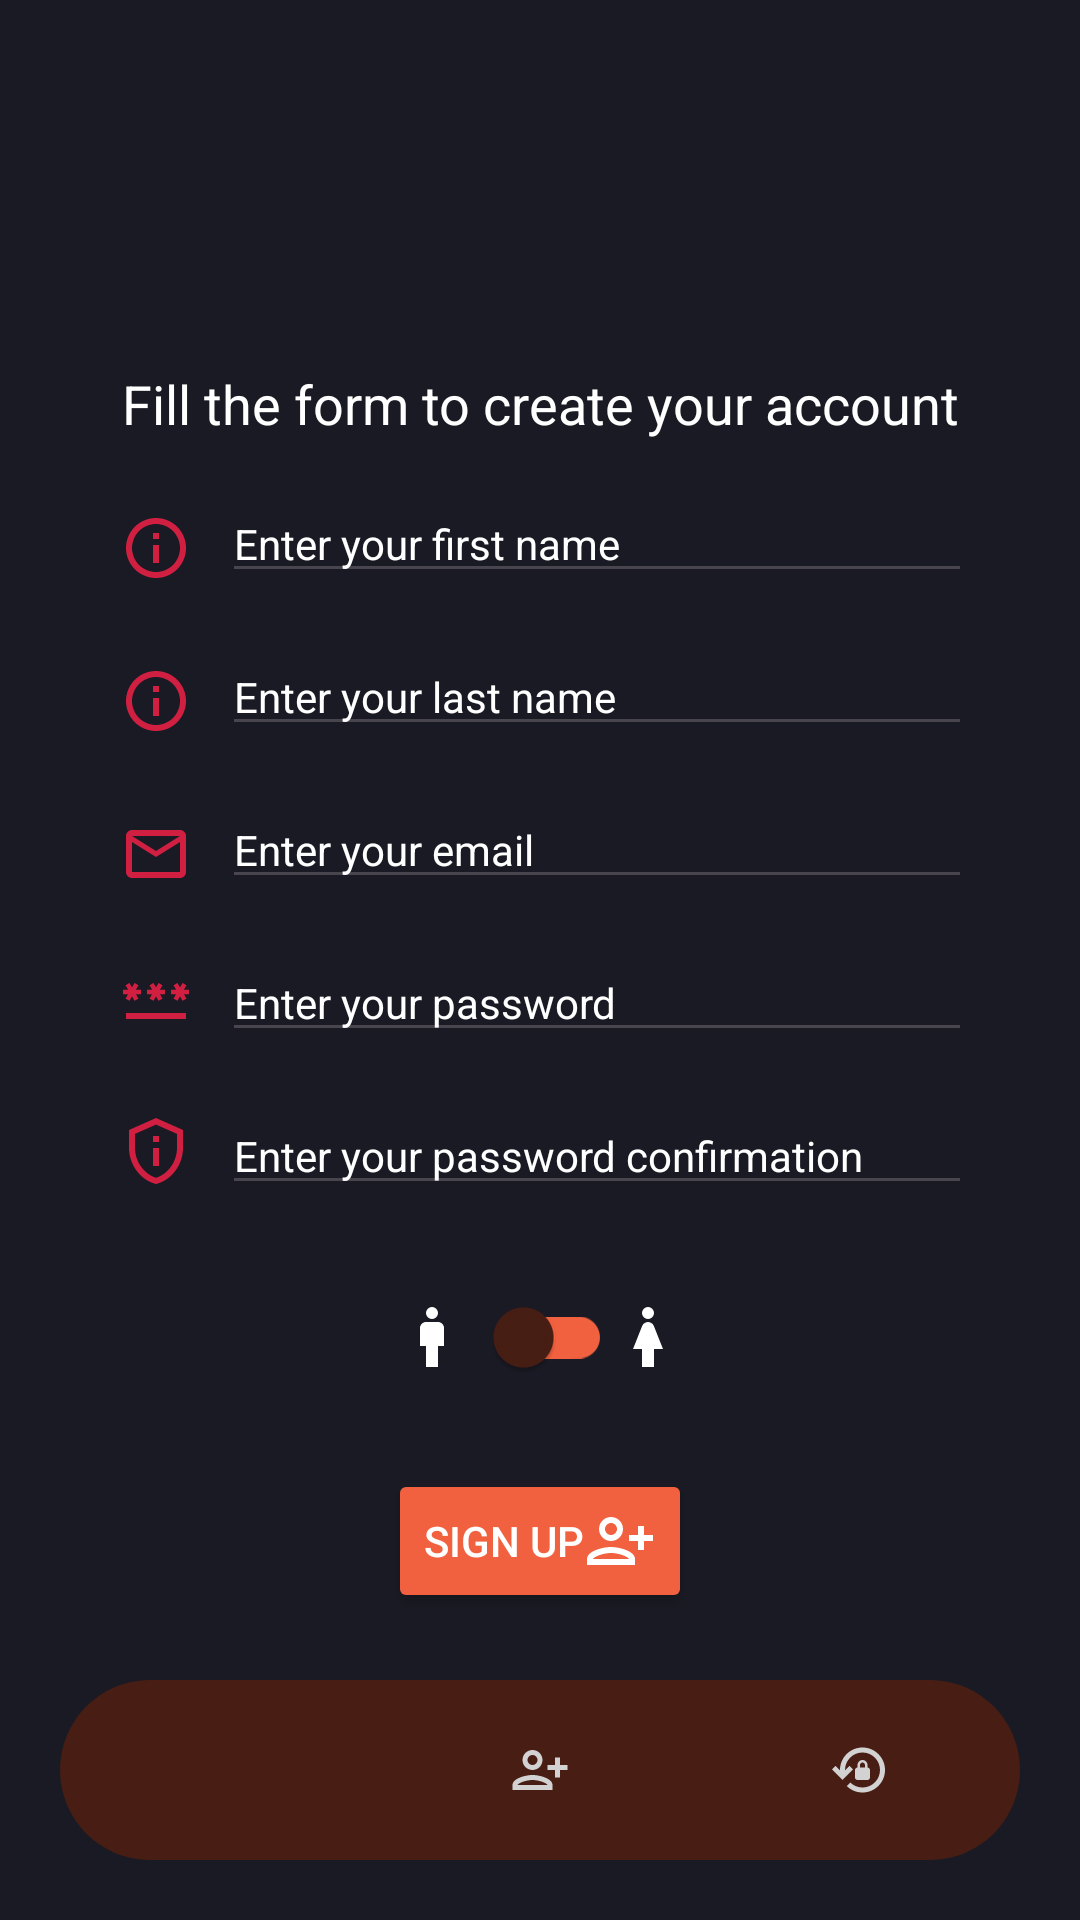

Produce the Android XML layout that renders to this screen, including the resource entries it uses.
<!-- AndroidManifest.xml: application theme Theme.FoodUp -->
<!-- res/layout/activity_sign_up.xml -->
<?xml version="1.0" encoding="utf-8"?>
<LinearLayout xmlns:android="http://schemas.android.com/apk/res/android"
    xmlns:app="http://schemas.android.com/apk/res-auto"
    xmlns:tools="http://schemas.android.com/tools"
    android:layout_width="match_parent"
    android:layout_height="match_parent"
    android:background="@color/primary_blue_bg"
    android:gravity="center"
    android:orientation="vertical"
    tools:context=".SignUpActivity">

    <LinearLayout
        android:layout_width="match_parent"
        android:layout_height="0dp"
        android:layout_weight="1"
        android:gravity="center"
        android:orientation="vertical">

        <ImageView
            android:id="@+id/imageViewLogo"
            android:layout_width="120dp"
            android:layout_height="120dp"
            android:contentDescription="@string/description"
            android:src="@drawable/register_bg" />

        <TextView
            android:id="@+id/textViewSignInLabel"
            android:layout_width="match_parent"
            android:layout_height="wrap_content"
            android:layout_marginBottom="15dp"
            android:text="@string/sign_up_description"
            android:textAlignment="center"
            android:textColor="@color/white"
            android:textSize="18sp" />

        <LinearLayout
            android:layout_width="wrap_content"
            android:layout_height="wrap_content"
            android:orientation="horizontal">

            <ImageView
                android:layout_width="wrap_content"
                android:layout_height="wrap_content"
                android:layout_gravity="center_vertical"
                android:layout_marginStart="40dp"
                android:layout_marginTop="3dp"
                android:contentDescription="@string/icon_outline_email"
                android:src="@drawable/outline_info_24_red" />

            <EditText
                android:id="@+id/editTextFirstName"
                android:layout_width="250dp"
                android:layout_height="wrap_content"
                android:layout_marginStart="10dp"
                android:layout_marginEnd="40dp"
                android:hint="@string/first_name_hint"
                android:inputType="textCapWords"
                android:textColor="@color/white"
                android:textColorHint="@color/white"
                android:textSize="14sp" />

        </LinearLayout>

        <LinearLayout
            android:layout_width="wrap_content"
            android:layout_height="wrap_content"
            android:layout_marginTop="15dp"
            android:orientation="horizontal">

            <ImageView
                android:layout_width="wrap_content"
                android:layout_height="wrap_content"
                android:layout_gravity="center_vertical"
                android:layout_marginStart="40dp"
                android:layout_marginTop="3dp"
                android:contentDescription="@string/icon_outline_email"
                android:src="@drawable/outline_info_24_red" />

            <EditText
                android:id="@+id/editTextLastName"
                android:layout_width="250dp"
                android:layout_height="wrap_content"
                android:layout_marginStart="10dp"
                android:layout_marginEnd="40dp"
                android:hint="@string/last_name_hint"
                android:inputType="textCapWords"
                android:textColor="@color/white"
                android:textColorHint="@color/white"
                android:textSize="14sp" />

        </LinearLayout>

        <LinearLayout
            android:layout_width="wrap_content"
            android:layout_height="wrap_content"
            android:layout_marginTop="15dp"
            android:orientation="horizontal">

            <ImageView
                android:layout_width="wrap_content"
                android:layout_height="wrap_content"
                android:layout_gravity="center_vertical"
                android:layout_marginStart="40dp"
                android:layout_marginTop="3dp"
                android:contentDescription="@string/icon_outline_email"
                android:src="@drawable/outline_email_24_red" />

            <EditText
                android:id="@+id/editTextEmail"
                android:layout_width="250dp"
                android:layout_height="wrap_content"
                android:layout_marginStart="10dp"
                android:layout_marginEnd="40dp"
                android:hint="@string/email_hint"
                android:inputType="textEmailAddress"
                android:textColor="@color/white"
                android:textColorHint="@color/white"
                android:textSize="14sp" />

        </LinearLayout>

        <LinearLayout
            android:layout_width="wrap_content"
            android:layout_height="wrap_content"
            android:layout_marginTop="15dp"
            android:orientation="horizontal">

            <ImageView
                android:layout_width="wrap_content"
                android:layout_height="wrap_content"
                android:layout_gravity="center_vertical"
                android:layout_marginStart="40dp"
                android:contentDescription="@string/password_hint"
                android:src="@drawable/outline_password_24_red" />

            <FrameLayout
                android:layout_width="wrap_content"
                android:layout_height="wrap_content">

                <EditText
                    android:id="@+id/editTextPassword"
                    android:layout_width="250dp"
                    android:layout_height="wrap_content"
                    android:layout_marginStart="10dp"
                    android:layout_marginEnd="40dp"
                    android:hint="@string/password_hint"
                    android:inputType="textPassword"
                    android:textColor="@color/white"
                    android:textColorHint="@color/white"
                    android:textSize="14sp" />

                <ImageButton
                    android:id="@+id/imageButtonShowPassword"
                    android:layout_width="wrap_content"
                    android:layout_height="wrap_content"
                    android:layout_gravity="end|center_vertical"
                    android:layout_marginEnd="10dp"
                    android:background="?attr/selectableItemBackgroundBorderless"
                    android:src="@drawable/outline_visibility_24" />
            </FrameLayout>

        </LinearLayout>

        <LinearLayout
            android:layout_width="wrap_content"
            android:layout_height="wrap_content"
            android:layout_marginTop="15dp"
            android:orientation="horizontal">

            <ImageView
                android:layout_width="wrap_content"
                android:layout_height="wrap_content"
                android:layout_gravity="center_vertical"
                android:layout_marginStart="40dp"
                android:contentDescription="@string/icon_outline_privacy_tip"
                android:src="@drawable/outline_privacy_tip_24_red" />

            <FrameLayout
                android:layout_width="wrap_content"
                android:layout_height="wrap_content">

                <EditText
                    android:id="@+id/editTextPasswordConfirmation"
                    android:layout_width="250dp"
                    android:layout_height="wrap_content"
                    android:layout_marginStart="10dp"
                    android:layout_marginEnd="40dp"
                    android:hint="@string/password_confirmation_hint"
                    android:inputType="textPassword"
                    android:textColor="@color/white"
                    android:textColorHint="@color/white"
                    android:textSize="14sp" />

                <ImageButton
                    android:id="@+id/imageButtonShowPasswordConfirmation"
                    android:layout_width="wrap_content"
                    android:layout_height="wrap_content"
                    android:layout_gravity="end|center_vertical"
                    android:layout_marginEnd="10dp"
                    android:background="?attr/selectableItemBackgroundBorderless"
                    android:src="@drawable/outline_visibility_24" />
            </FrameLayout>

        </LinearLayout>

        <LinearLayout
            android:layout_width="wrap_content"
            android:layout_height="wrap_content"
            android:layout_marginTop="20dp"
            android:orientation="horizontal">

            <ImageView
                android:layout_width="wrap_content"
                android:layout_height="wrap_content"
                android:layout_gravity="center_vertical"

                android:contentDescription="@string/icon_outline_man"
                android:src="@drawable/outline_man_24" />

            <androidx.appcompat.widget.SwitchCompat
                android:id="@+id/switchCompatGender"
                android:layout_width="wrap_content"
                android:layout_height="wrap_content"
                android:layout_gravity="center_vertical"

                android:checked="false"
                app:thumbTint="@color/primary_brown"
                app:trackTint="@color/primary_orange" />

            <ImageView
                android:layout_width="wrap_content"
                android:layout_height="wrap_content"
                android:layout_gravity="center_vertical"
                android:contentDescription="@string/icon_outline_woman"
                android:src="@drawable/outline_woman_24" />

        </LinearLayout>


        <Button
            android:id="@+id/buttonSignUp"
            android:layout_width="wrap_content"
            android:layout_height="wrap_content"
            android:layout_marginStart="40dp"
            android:layout_marginTop="20dp"
            android:layout_marginEnd="40dp"
            android:backgroundTint="@color/primary_orange"
            android:drawableEnd="@drawable/outline_person_add_alt_1_24"
            android:text="@string/sign_up"
            android:textColor="@color/white"
            android:textSize="14sp" />
    </LinearLayout>
    <LinearLayout
        android:layout_width="match_parent"
        android:layout_height="wrap_content"
        android:layout_gravity="bottom"
        android:orientation="vertical">

        <com.google.android.material.bottomnavigation.BottomNavigationView
            android:id="@+id/bottomNavigation"
            android:layout_width="match_parent"
            android:layout_height="60dp"
            android:layout_marginStart="20dp"
            android:layout_marginTop="20dp"
            android:layout_marginEnd="20dp"
            android:layout_marginBottom="20dp"
            android:background="@drawable/bottom_background"
            android:elevation="2dp"
            app:itemIconSize="20dp"
            app:itemIconTint="@drawable/item_selector_unauthenticated"
            app:itemRippleColor="@android:color/transparent"
            app:labelVisibilityMode="unlabeled"
            app:menu="@menu/bottom_menu_unauthenticated" />
    </LinearLayout>

</LinearLayout>
<!-- resources referenced by this layout -->
<resources>
  <color name="primary_blue_bg">#1a1a24</color>
  <color name="primary_brown">#481E14</color>
  <color name="primary_orange">#F2613F</color>
  <color name="white">#FFFFFFFF</color>
  <!-- drawable bottom_background (drawable) -->
  <?xml version="1.0" encoding="utf-8"?>
  <shape xmlns:android="http://schemas.android.com/apk/res/android"
      android:shape="rectangle">
      <solid android:color="@color/primary_brown" />
      <corners android:radius="40dp" />
  </shape>
  <!-- drawable item_selector_unauthenticated (drawable) -->
  <?xml version="1.0" encoding="utf-8"?>
  <selector xmlns:android="http://schemas.android.com/apk/res/android">
      <item android:color="@color/primary_brown" android:state_selected="true" />
      <item android:color="@color/grey" android:state_selected="false" />
  </selector>
  <!-- drawable outline_email_24_red (drawable) -->
  <vector xmlns:android="http://schemas.android.com/apk/res/android"
      android:width="24dp"
      android:height="24dp"
      android:tint="#D01F41"
      android:viewportWidth="24"
      android:viewportHeight="24">
      <path
          android:fillColor="@android:color/white"
          android:pathData="M22,6c0,-1.1 -0.9,-2 -2,-2L4,4c-1.1,0 -2,0.9 -2,2v12c0,1.1 0.9,2 2,2h16c1.1,0 2,-0.9 2,-2L22,6zM20,6l-8,5 -8,-5h16zM20,18L4,18L4,8l8,5 8,-5v10z" />
  </vector>
  <!-- drawable outline_info_24_red (drawable) -->
  <vector xmlns:android="http://schemas.android.com/apk/res/android"
      android:width="24dp"
      android:height="24dp"
      android:tint="#D01F41"
      android:viewportWidth="24"
      android:viewportHeight="24">
      <path
          android:fillColor="@android:color/white"
          android:pathData="M11,7h2v2h-2zM11,11h2v6h-2zM12,2C6.48,2 2,6.48 2,12s4.48,10 10,10 10,-4.48 10,-10S17.52,2 12,2zM12,20c-4.41,0 -8,-3.59 -8,-8s3.59,-8 8,-8 8,3.59 8,8 -3.59,8 -8,8z" />
  </vector>
  <!-- drawable outline_man_24 (drawable) -->
  <vector xmlns:android="http://schemas.android.com/apk/res/android"
      android:width="24dp"
      android:height="24dp"
      android:tint="#FFFFFF"
      android:viewportWidth="24"
      android:viewportHeight="24">
      <path
          android:fillColor="@android:color/white"
          android:pathData="M14,7h-4C8.9,7 8,7.9 8,9v6h2v7h4v-7h2V9C16,7.9 15.1,7 14,7z" />
      <path
          android:fillColor="@android:color/white"
          android:pathData="M12,4m-2,0a2,2 0,1 1,4 0a2,2 0,1 1,-4 0" />
  </vector>
  <!-- drawable outline_privacy_tip_24_red (drawable) -->
  <vector xmlns:android="http://schemas.android.com/apk/res/android"
      android:width="24dp"
      android:height="24dp"
      android:tint="#D01F41"
      android:viewportWidth="24"
      android:viewportHeight="24">
      <path
          android:fillColor="@android:color/white"
          android:pathData="M12,3.19l7,3.11V11c0,4.52 -2.98,8.69 -7,9.93C7.98,19.69 5,15.52 5,11V6.3L12,3.19M12,1L3,5v6c0,5.55 3.84,10.74 9,12c5.16,-1.26 9,-6.45 9,-12V5L12,1L12,1zM11,7h2v2h-2V7zM11,11h2v6h-2V11z" />
  </vector>
  <string name="description">description</string>
  <string name="email_hint">Enter your email</string>
  <string name="first_name_hint">Enter your first name</string>
  <string name="icon_outline_email">icon_outline_email</string>
  <string name="icon_outline_man">icon_outline_man</string>
  <string name="icon_outline_privacy_tip">icon_outline_privacy_tip</string>
  <string name="icon_outline_woman">icon_outline_woman</string>
  <string name="last_name_hint">Enter your last name</string>
  <string name="password_confirmation_hint">Enter your password confirmation</string>
  <string name="password_hint">Enter your password</string>
  <string name="sign_up">Sign Up</string>
  <string name="sign_up_description">Fill the form to create your account</string>
  <style name="Theme.FoodUp" parent="Base.Theme.FoodUp" />
  <color name="grey">#D2D2D2</color>
  <style name="Base.Theme.FoodUp" parent="Theme.Material3.DayNight.NoActionBar">
          
          
          <item name="android:scrollbarThumbVertical">@drawable/scrollbar</item>
  
      </style>
</resources>
